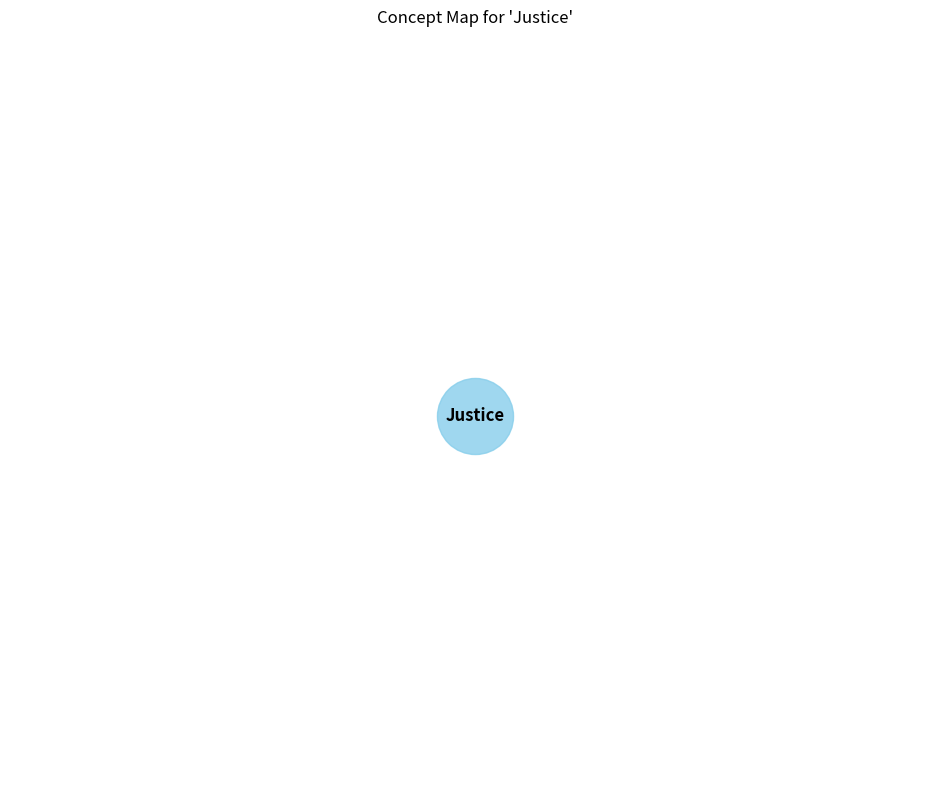

Source code (Python):
"""
Simple visualization module for the concept map generator.
This provides sample data and visualization when Wikipedia access isn't working.
"""
import os
import json
import matplotlib.pyplot as plt
import networkx as nx
import math
from pathlib import Path

def create_sample_data(concept_name="Justice"):
    """Create sample data for the given concept."""
    # Create sample wiki text
    wiki_text = f"""
    {concept_name} is a fundamental philosophical concept related to fairness and equality.
    In philosophical discussions, {concept_name} is often connected to Ethics, Morality, and Social Philosophy.
    
    Various philosophers including Plato, Aristotle, and John Rawls have developed theories of {concept_name}.
    """
    
    # Create sample concepts
    concepts = [
        {"concept": concept_name, "relevance_score": 1.0},
        {"concept": "Ethics", "relevance_score": 0.95},
        {"concept": "Fairness", "relevance_score": 0.9},
        {"concept": "Equality", "relevance_score": 0.85},
        {"concept": "Morality", "relevance_score": 0.8},
        {"concept": "Social Philosophy", "relevance_score": 0.75},
        {"concept": "Plato", "relevance_score": 0.7},
        {"concept": "Aristotle", "relevance_score": 0.65},
        {"concept": "John Rawls", "relevance_score": 0.6},
        {"concept": "Law", "relevance_score": 0.55},
        {"concept": "Rights", "relevance_score": 0.5}
    ]
    
    # Create sample relationships
    relationships = {}
    for c in concepts:
        if c["concept"] != concept_name:
            key = frozenset({concept_name, c["concept"]})
            relationships[key] = {
                "count": int(c["relevance_score"] * 10),
                "sentences": [f"{concept_name} is related to {c['concept']}."],
                "relationship_type": "related_to",
                "is_directed": False,
                "direction": None
            }
    
    # Create result directories
    output_dir = Path("results") / concept_name
    output_dir.mkdir(parents=True, exist_ok=True)
    
    # Save wiki text
    with open(output_dir / "wiki_text.txt", 'w', encoding='utf-8') as f:
        f.write(wiki_text)
    
    # Save concepts
    with open(output_dir / "extracted_concepts.json", 'w', encoding='utf-8') as f:
        json.dump(concepts, f, indent=2)
    
    # Save relationships
    serializable_relationships = {}
    for key, value in relationships.items():
        string_key = str(sorted(list(key)))
        serializable_relationships[string_key] = value
    
    with open(output_dir / "relationships.json", 'w', encoding='utf-8') as f:
        json.dump(serializable_relationships, f, indent=2)
    
    # Create summary
    summary = f"""# Concept Map Summary for '{concept_name}'

The concept map for '{concept_name}' contains {len(concepts)} related philosophical concepts and {len(relationships)} relationships.

## Top Related Concepts by Relevance
- **Ethics** (relevance: 0.95)
- **Fairness** (relevance: 0.90)
- **Equality** (relevance: 0.85)
- **Morality** (relevance: 0.80)
- **Social Philosophy** (relevance: 0.75)

## Relationship Types
- **related_to**: {len(relationships)} relationships

## Example Relationships
- {concept_name} is related to Ethics
- {concept_name} is related to Fairness
- {concept_name} is related to Equality
"""
    
    with open(output_dir / "summary.md", 'w', encoding='utf-8') as f:
        f.write(summary)
    
    print(f"Sample data created successfully in {output_dir}")
    return concepts, relationships

def create_visualization(concept, relationship_data, extracted_concepts, threshold=1.0):
    """Create a simple visualization of the concept map."""
    # Create a graph
    G = nx.Graph()
    
    # Add the main concept
    G.add_node(concept, type="main")
    
    # Process concepts based on format
    if not extracted_concepts:
        # If no concepts provided, generate sample data
        print(f"No concepts provided, generating sample data for {concept}")
        extracted_concepts, relationship_data = create_sample_data(concept)
    
    # Filter concepts by threshold
    if isinstance(extracted_concepts[0], dict):
        # New format with dictionaries
        filtered_concepts = [c for c in extracted_concepts 
                           if c.get("relevance_score", 0) >= threshold]
        filtered_concepts = sorted(filtered_concepts, 
                                 key=lambda x: x.get("relevance_score", 0), 
                                 reverse=True)[:10]
    else:
        # Old format with strings
        filtered_concepts = [{"concept": c, "relevance_score": 0.5} for c in extracted_concepts[:10]]
    
    # Add related concepts as nodes and edges
    for concept_data in filtered_concepts:
        related_concept = concept_data.get("concept", concept_data)
        relevance = concept_data.get("relevance_score", 0.5) if isinstance(concept_data, dict) else 0.5
        
        if related_concept != concept:
            # Add node
            G.add_node(related_concept, type="related", relevance=relevance)
            
            # Add edge
            weight = 1.0
            # Try to get weight from relationship data
            for key, data in relationship_data.items():
                if isinstance(key, frozenset) and concept in key and related_concept in key:
                    weight = data.get("count", 1)
                    break
            
            G.add_edge(concept, related_concept, weight=weight)
    
    # Position nodes - central concept with others in a circle
    pos = {concept: (0.5, 0.5)}  # Center the main concept
    
    # Position related concepts in a circle
    nodes = [n for n in G.nodes if n != concept]
    num_nodes = len(nodes)
    
    if num_nodes > 0:
        radius = 0.4
        for i, node in enumerate(nodes):
            angle = 2 * math.pi * i / num_nodes
            x = 0.5 + radius * math.cos(angle)
            y = 0.5 + radius * math.sin(angle)
            pos[node] = (x, y)
    
    # Create figure
    fig, ax = plt.subplots(figsize=(12, 10))
    
    # Draw nodes - main concept is larger and a different color
    nx.draw_networkx_nodes(G, pos, 
                         nodelist=[concept], 
                         node_color="skyblue", 
                         node_size=3000, 
                         alpha=0.8,
                         ax=ax)
    
    # Draw related concepts - colored by relevance
    related_nodes = [n for n in G.nodes if n != concept]
    if related_nodes:
        node_colors = [G.nodes[n].get("relevance", 0.5) for n in related_nodes]
        nx.draw_networkx_nodes(G, pos, 
                             nodelist=related_nodes, 
                             node_color=node_colors, 
                             cmap=plt.cm.Blues, 
                             node_size=2000, 
                             alpha=0.6,
                             ax=ax)
    
    # Draw edges with varying widths based on weight
    if G.edges():
        edge_widths = [G[u][v].get('weight', 1) / 2 + 1 for u, v in G.edges()]
        nx.draw_networkx_edges(G, pos, 
                             width=edge_widths, 
                             alpha=0.6, 
                             edge_color="gray",
                             ax=ax)
    
    # Draw labels
    nx.draw_networkx_labels(G, pos, font_size=12, font_weight='bold', ax=ax)
    
    # Set title and disable axis
    plt.title(f"Concept Map for '{concept}'")
    plt.axis('off')
    
    return fig

if __name__ == "__main__":
    # Test functionality
    create_sample_data("Justice")
    fig = create_visualization("Justice", {}, [])
    plt.show()
